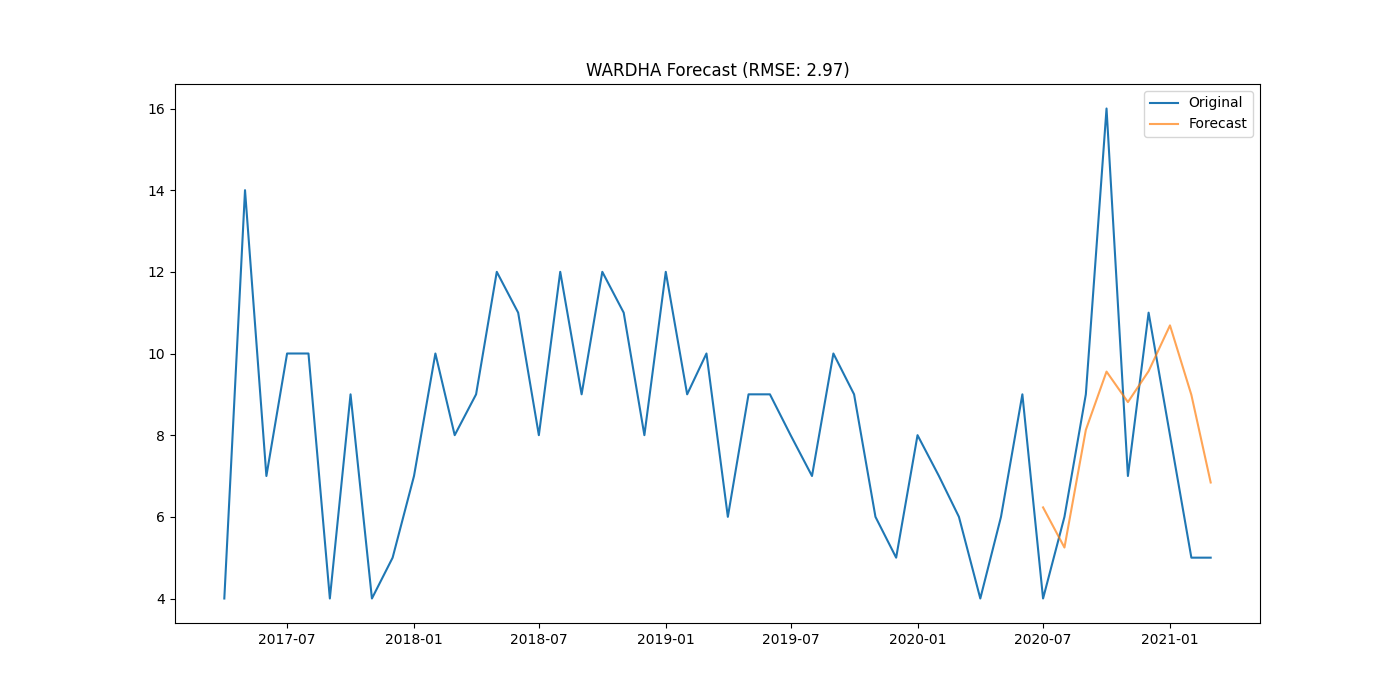

The file beside this chart, header and first rows:
district, date, actual, forecast
WARDHA, 2020-07-01, 4.0, 6.231
WARDHA, 2020-08-01, 6.0, 5.248
WARDHA, 2020-09-01, 9.0, 8.128
WARDHA, 2020-10-01, 16.0, 9.557
WARDHA, 2020-11-01, 7.0, 8.81
WARDHA, 2020-12-01, 11.0, 9.567
WARDHA, 2021-01-01, 8.0, 10.69
WARDHA, 2021-02-01, 5.0, 8.987
WARDHA, 2021-03-01, 5.0, 6.841
